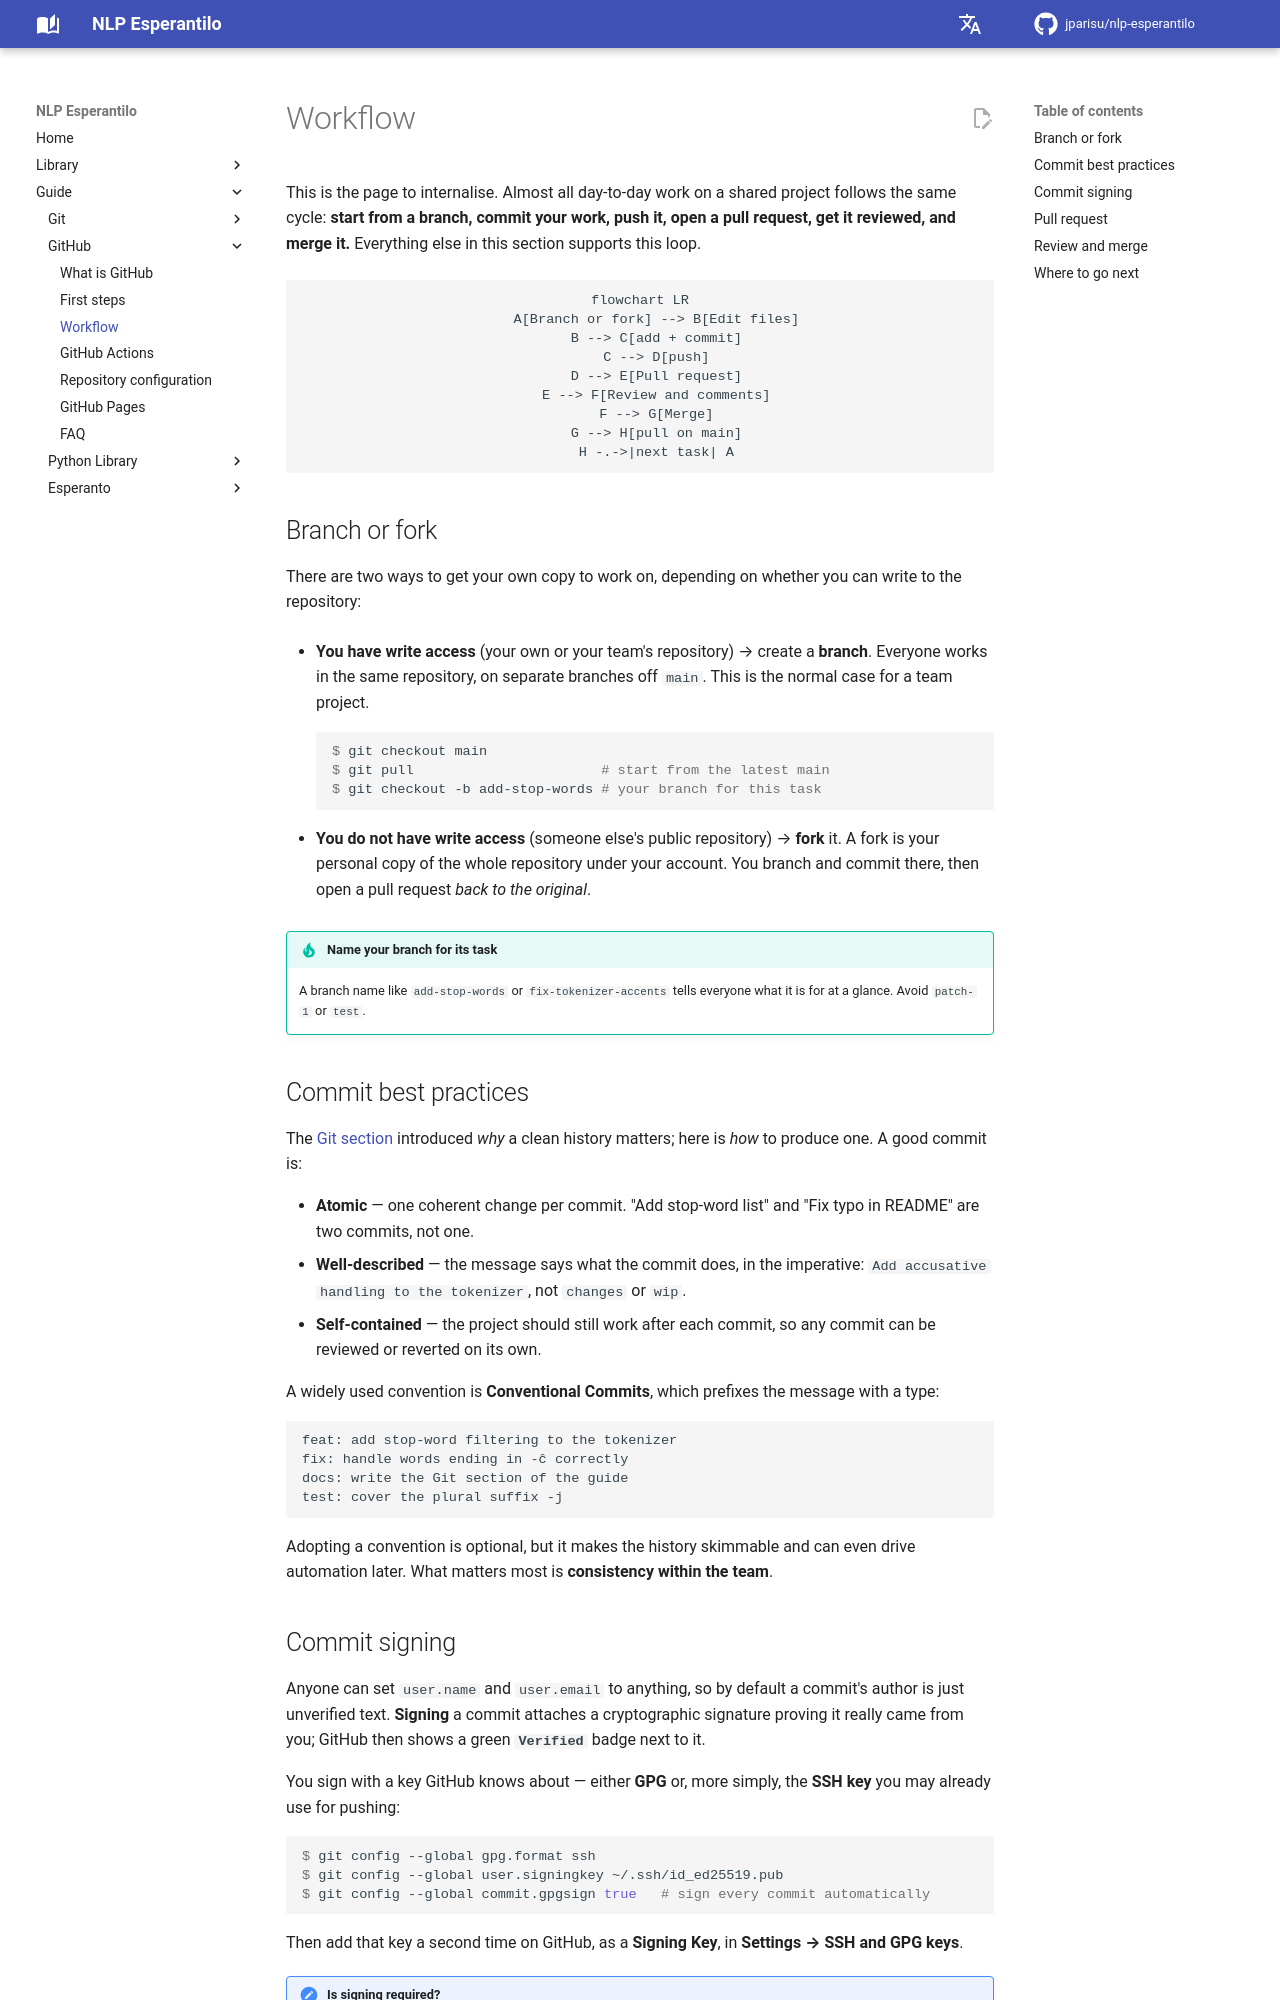

repository: jparisu/nlp-esperantilo · page: guide/github/workflow/index.html · generator: mkdocs

# Workflow

This is the page to internalise. Almost all day-to-day work on a shared project
follows the same cycle: **start from a branch, commit your work, push it, open a
pull request, get it reviewed, and merge it.** Everything else in this section
supports this loop.

```mermaid
flowchart LR
    A[Branch or fork] --> B[Edit files]
    B --> C[add + commit]
    C --> D[push]
    D --> E[Pull request]
    E --> F[Review and comments]
    F --> G[Merge]
    G --> H[pull on main]
    H -.->|next task| A
```

## Branch or fork

There are two ways to get your own copy to work on, depending on whether you can
write to the repository:

- **You have write access** (your own or your team's repository) → create a
  **branch**. Everyone works in the same repository, on separate branches off
  `main`. This is the normal case for a team project.

    ```console
    $ git checkout main
    $ git pull                       # start from the latest main
    $ git checkout -b add-stop-words # your branch for this task
    ```

- **You do not have write access** (someone else's public repository) → **fork**
  it. A fork is your personal copy of the whole repository under your account.
  You branch and commit there, then open a pull request *back to the original*.

!!! tip "Name your branch for its task"
    A branch name like `add-stop-words` or `fix-tokenizer-accents` tells everyone
    what it is for at a glance. Avoid `patch-1` or `test`.

## Commit best practices

The [Git section](../git/organization.md#history) introduced *why* a clean
history matters; here is *how* to produce one. A good commit is:

- **Atomic** — one coherent change per commit. "Add stop-word list" and "Fix
  typo in README" are two commits, not one.
- **Well-described** — the message says what the commit does, in the imperative:
  `Add accusative handling to the tokenizer`, not `changes` or `wip`.
- **Self-contained** — the project should still work after each commit, so any
  commit can be reviewed or reverted on its own.

A widely used convention is **Conventional Commits**, which prefixes the message
with a type:

```text
feat: add stop-word filtering to the tokenizer
fix: handle words ending in -ĉ correctly
docs: write the Git section of the guide
test: cover the plural suffix -j
```

Adopting a convention is optional, but it makes the history skimmable and can
even drive automation later. What matters most is **consistency within the
team**.
